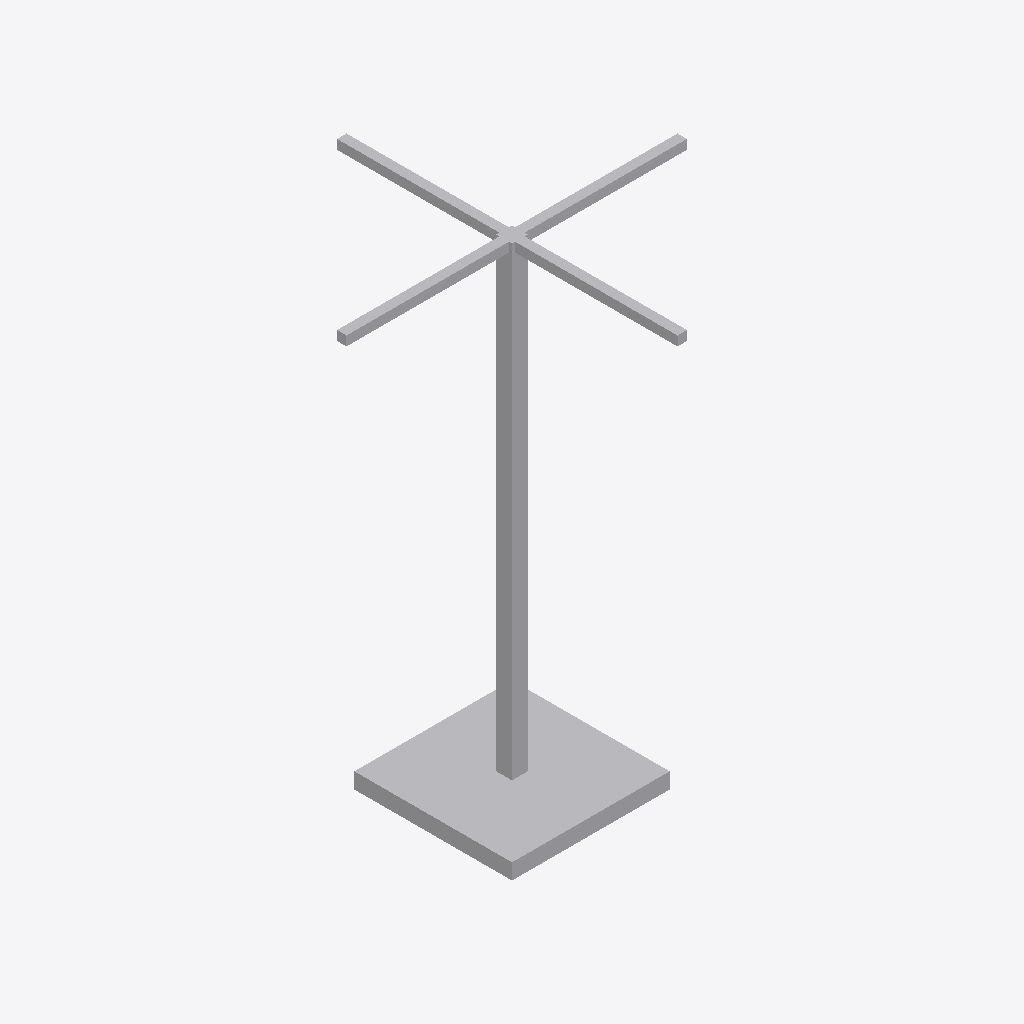
Isometric view of an IFC building model (IFC-SPF (STEP), schema IFC4, length unit metre), seen from the south-west, elements coloured by IFC class: 1 other element (light grey).
Extent 1.1 m × 1.1 m × 1.5 m (x, y, z). Storeys (1): Level 1 at 0.00 m. Elements (1): 1 IfcFurniture.

HEADER;
FILE_DESCRIPTION(('ViewDefinition [CoordinationView]'),'2;1');
FILE_NAME('','2026-11-06T15:54:55',(''),(''),'IfcOpenShell 0.8.0','IfcOpenShell 0.8.0','');
FILE_SCHEMA(('IFC4'));
ENDSEC;
DATA;
#9=IFCPROJECT('2zzaxpJa9CqA7cYPgOqE5h',$,'Project',$,$,$,$,(#8),#5);
#10=IFCSITE('2bmpidTkv9TBWznScXujuH',$,'Site',$,$,$,$,$,.ELEMENT.,$,$,$,$,$);
#12=IFCBUILDING('2$mOIIWZz9sPfjwtuz3OTC',$,'Building',$,$,$,$,$,.ELEMENT.,$,$,$);
#16=IFCBUILDINGSTOREY('2Vx_Ejgvb5A9V5ZMHVY_Wz',$,'Level 1',$,$,#21,$,$,.ELEMENT.,0.0);
#18=IFCFURNITURE('3IoLn5a2TEWxHj3nmk9kTs',$,$,$,'GarmentRack',#37,#42,$,.USERDEFINED.);
ENDSEC;
